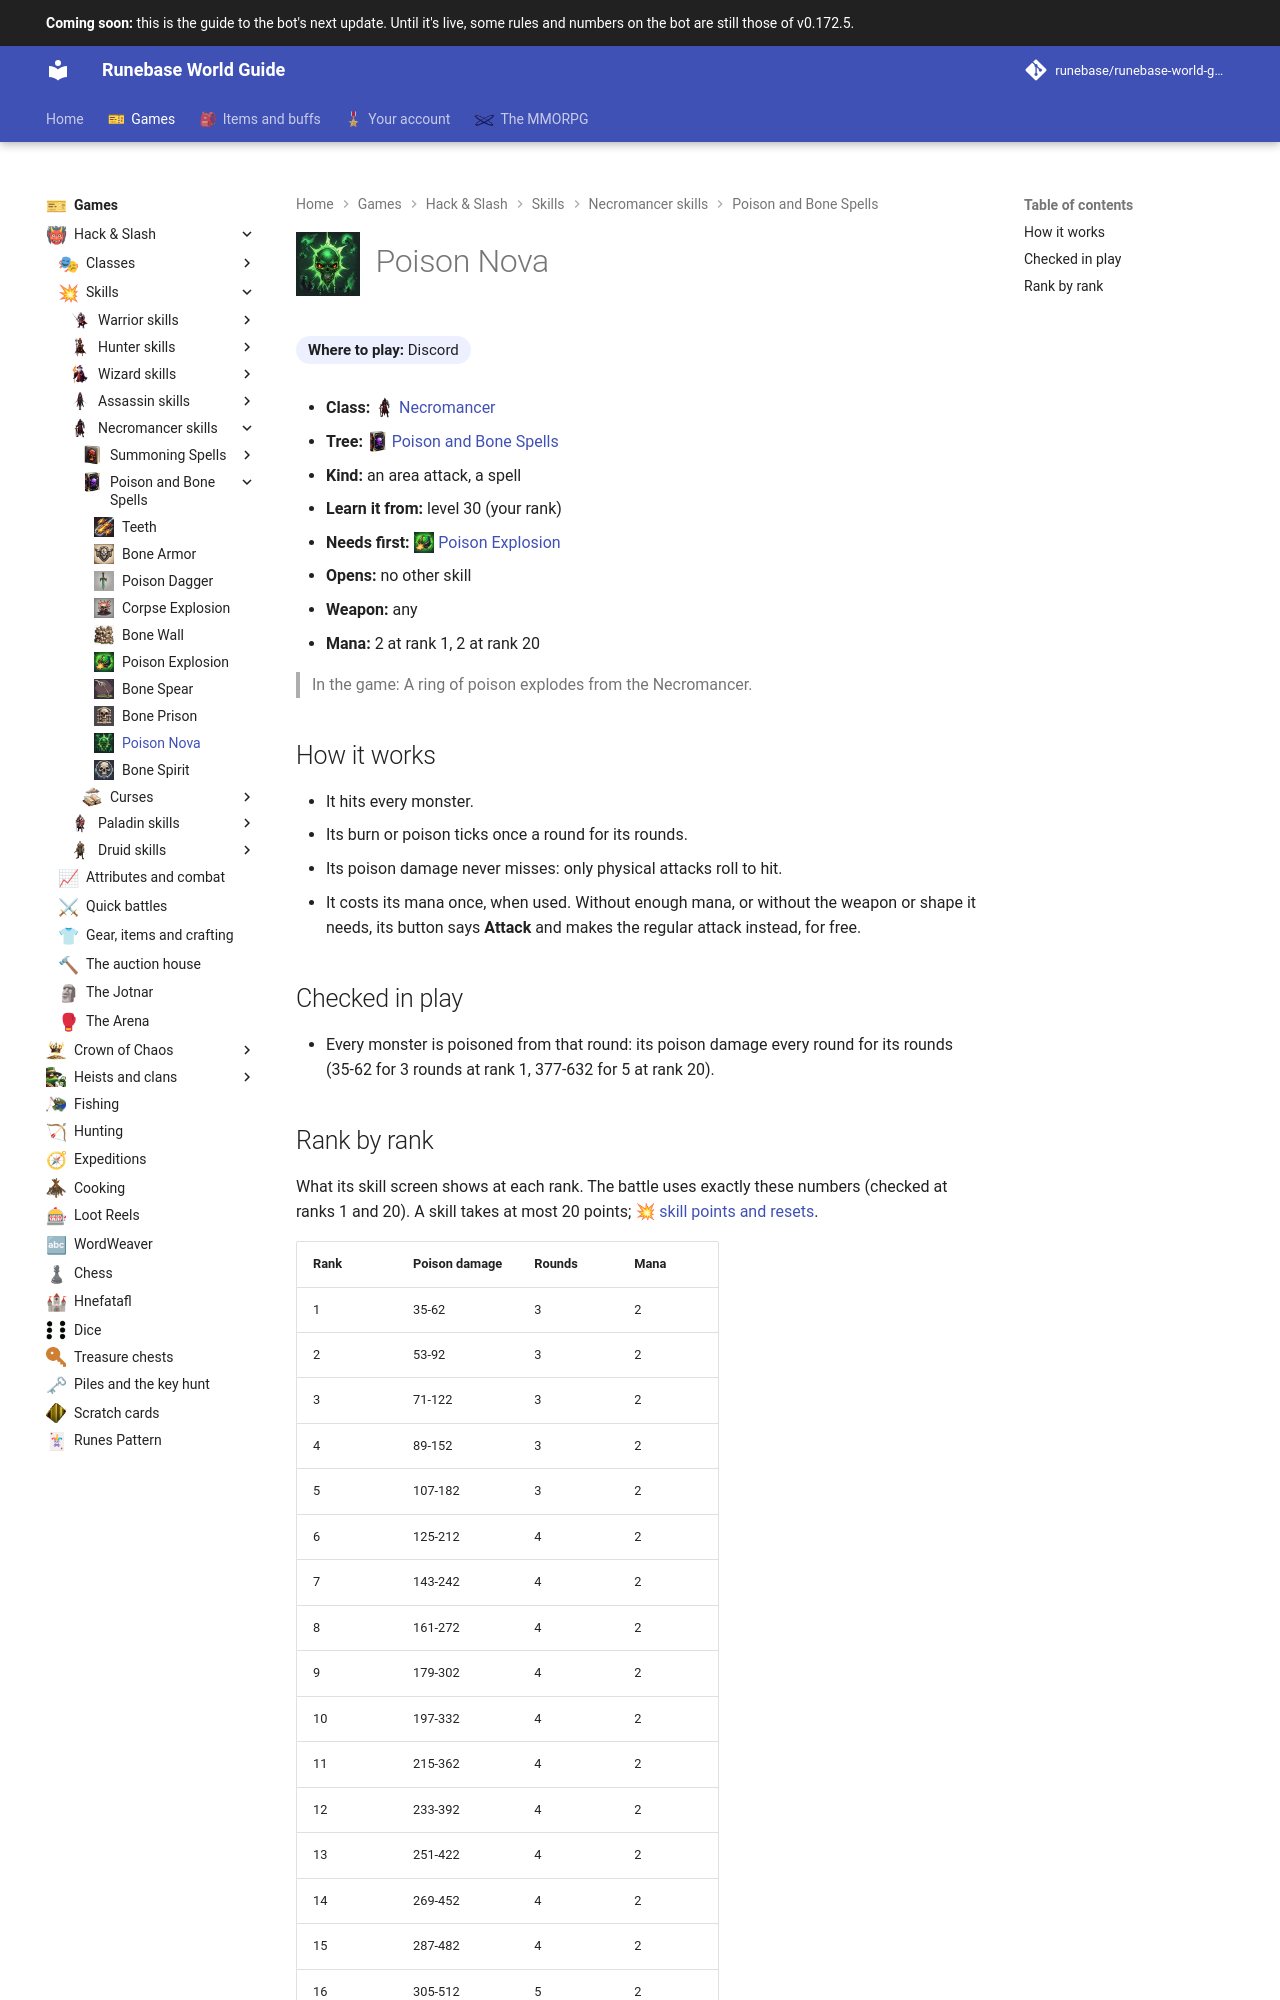

repository: Runebase/runebase-world-guide · page: next/games/hack-and-slash/skills/necromancer/poison-and-bone-spells/poison-nova/index.html · generator: mkdocs

---
title: "Poison Nova"
icon: guide/nav
nav_icon: "assets/icons/skill/necromancer/poison-nova.webp"
---

# ![Poison Nova](../../../../../assets/icons/skill/necromancer/poison-nova.webp){ .gi .gi-title width="64" height="64" loading="lazy" } Poison Nova

**Where to play:** Discord
{ .where-to-play }

- **Class:** <span class="gi-m">![](../../../../../assets/icons/class/necromancer.webp){ .gi .gi-mention width="20" height="20" loading="lazy" }&nbsp;[Necromancer](../../../classes/necromancer.md)</span>
- **Tree:** <span class="gi-m">![](../../../../../assets/icons/skill-tree/poison-and-bone-spells.webp){ .gi .gi-mention width="20" height="20" loading="lazy" }&nbsp;[Poison and Bone Spells](index.md)</span>
- **Kind:** an area attack, a spell
- **Learn it from:** level 30 (your rank)
- **Needs first:** <span class="gi-m">![](../../../../../assets/icons/skill/necromancer/poison-explosion.webp){ .gi .gi-mention width="20" height="20" loading="lazy" }&nbsp;[Poison Explosion](poison-explosion.md)</span>
- **Opens:** no other skill
- **Weapon:** any
- **Mana:** 2 at rank 1, 2 at rank 20

> In the game: A ring of poison explodes from the Necromancer.

## How it works

- It hits every monster.
- Its burn or poison ticks once a round for its rounds.
- Its poison damage never misses: only physical attacks roll to hit.
- It costs its mana once, when used. Without enough mana, or without the weapon or shape it needs, its button says **Attack** and makes the regular attack instead, for free.

## Checked in play

- Every monster is poisoned from that round: its poison damage every round for its rounds (35-62 for 3 rounds at rank 1, 377-632 for 5 at rank 20).
